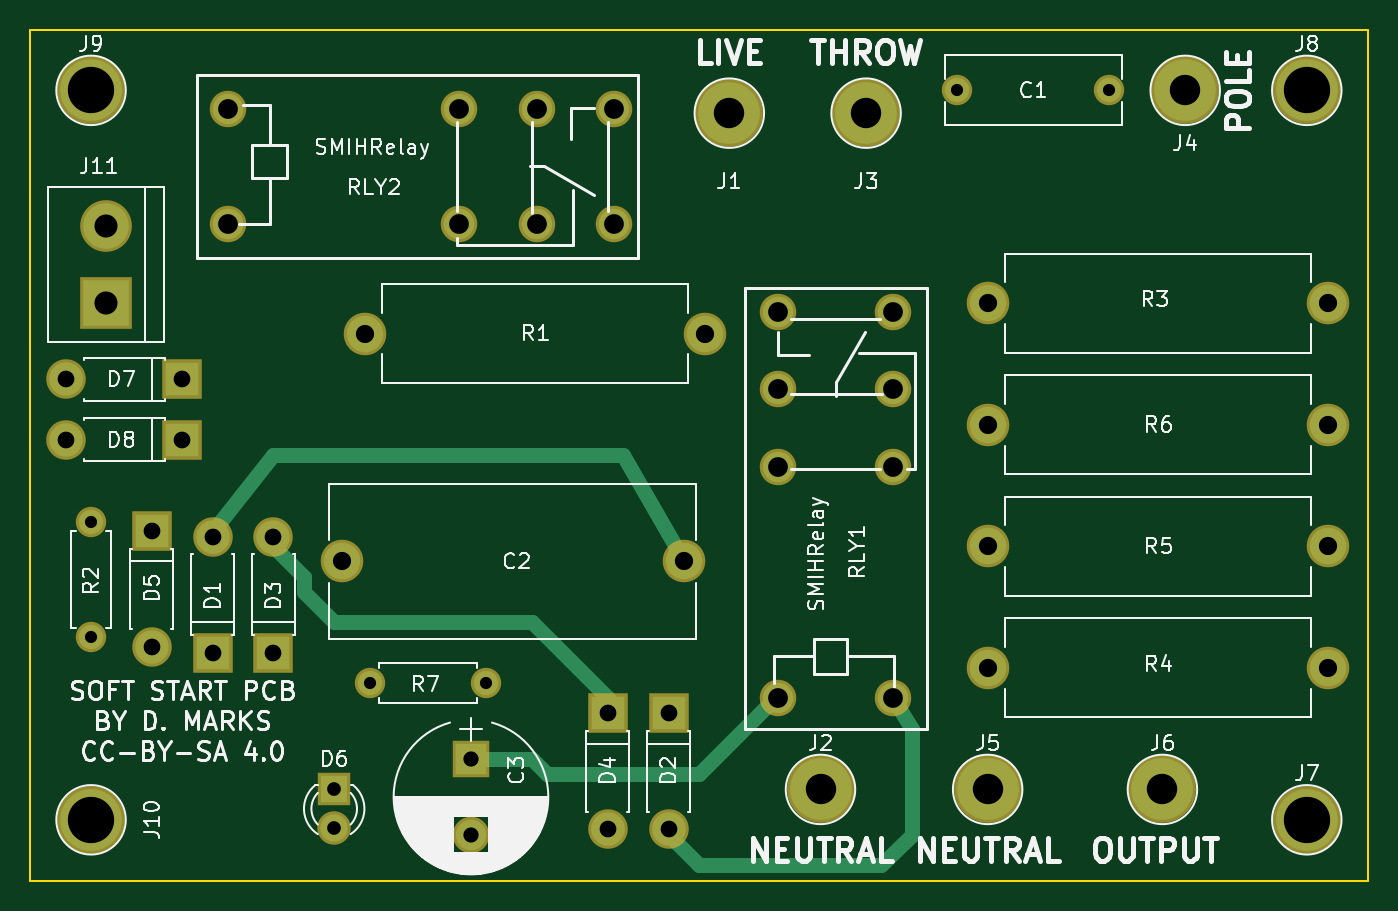
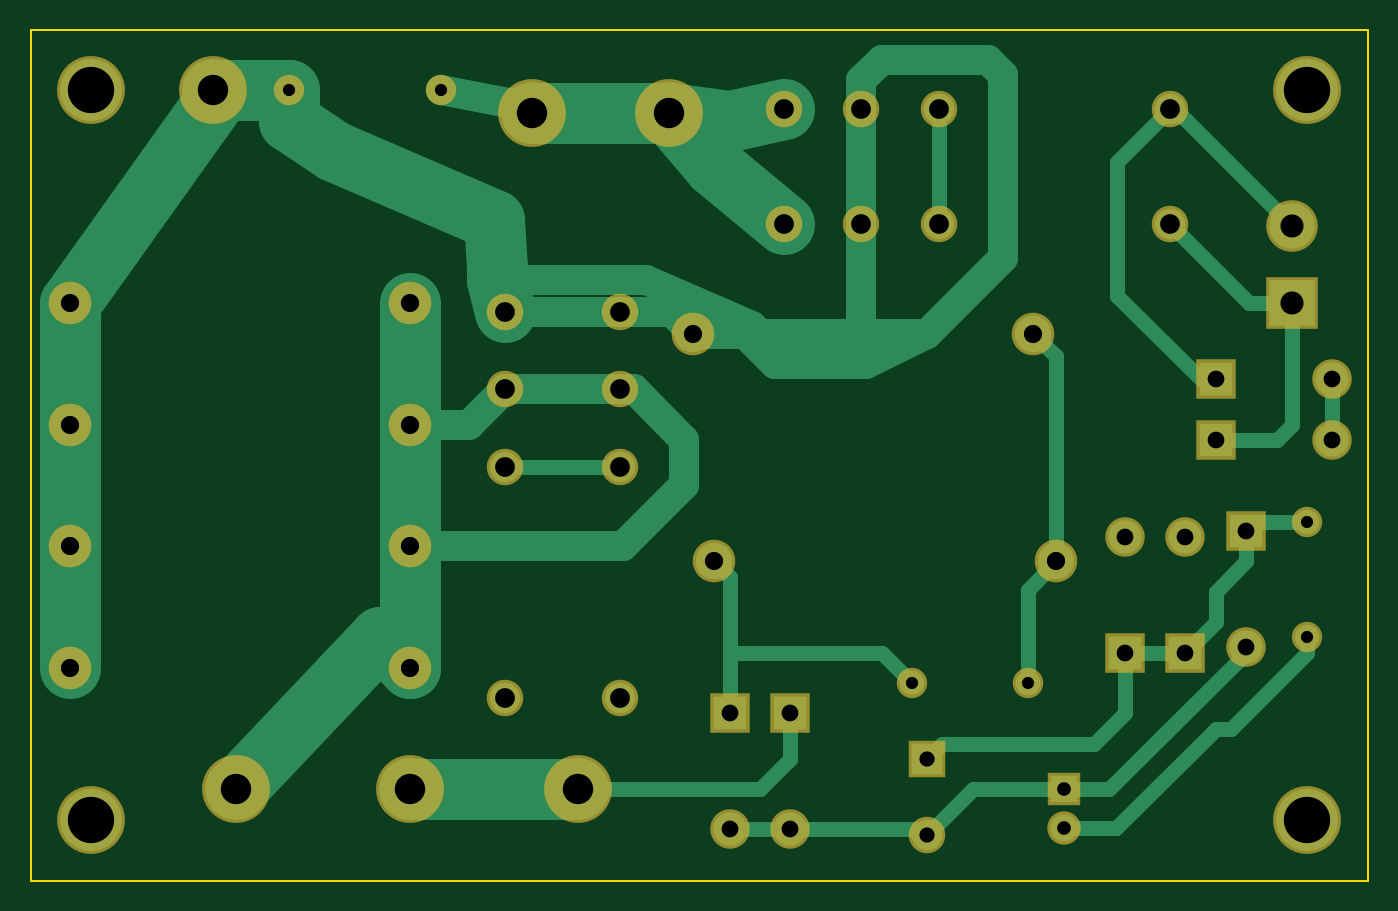
Circuit board: 8 layer files. Board 88.0 x 56.0 mm.
- bottom_copper: SoftStart-B.Cu.gbr (8063 bytes)
- bottom_mask: SoftStart-B.Mask.gbr (2410 bytes)
- bottom_silk: SoftStart-B.SilkS.gbr (265 bytes)
- outline: SoftStart-Edge.Cuts.gbr (493 bytes)
- top_copper: SoftStart-F.Cu.gbr (3580 bytes)
- top_mask: SoftStart-F.Mask.gbr (2410 bytes)
- top_silk: SoftStart-F.SilkS.gbr (58685 bytes)
- drill: SoftStart.drl (1044 bytes)

=== bottom_copper: SoftStart-B.Cu.gbr (8063 bytes, source omitted) ===
=== bottom_mask: SoftStart-B.Mask.gbr ===
G04 #@! TF.FileFunction,Soldermask,Bot*
%FSLAX46Y46*%
G04 Gerber Fmt 4.6, Leading zero omitted, Abs format (unit mm)*
G04 Created by KiCad (PCBNEW 4.0.7) date 09/04/20 15:12:15*
%MOMM*%
%LPD*%
G01*
G04 APERTURE LIST*
%ADD10C,0.100000*%
%ADD11C,2.000000*%
%ADD12C,2.800000*%
%ADD13R,2.400000X2.400000*%
%ADD14C,2.400000*%
%ADD15R,2.600000X2.600000*%
%ADD16O,2.600000X2.600000*%
%ADD17R,2.200000X2.200000*%
%ADD18C,2.200000*%
%ADD19C,4.464000*%
%ADD20O,2.800000X2.800000*%
%ADD21O,2.000000X2.000000*%
%ADD22R,3.400000X3.400000*%
%ADD23C,3.400000*%
G04 APERTURE END LIST*
D10*
D11*
X191000000Y-73000000D03*
X181000000Y-73000000D03*
D12*
X163000000Y-104000000D03*
X140500000Y-104000000D03*
D13*
X149000000Y-117000000D03*
D14*
X149000000Y-122000000D03*
D15*
X132000000Y-110000000D03*
D16*
X132000000Y-102380000D03*
D15*
X162000000Y-114000000D03*
D16*
X162000000Y-121620000D03*
D15*
X136000000Y-110000000D03*
D16*
X136000000Y-102380000D03*
D15*
X158000000Y-114000000D03*
D16*
X158000000Y-121620000D03*
D15*
X128000000Y-102000000D03*
D16*
X128000000Y-109620000D03*
D17*
X140000000Y-119000000D03*
D18*
X140000000Y-121540000D03*
D19*
X166000000Y-74500000D03*
X172000000Y-119000000D03*
X175000000Y-74500000D03*
X196000000Y-73000000D03*
X183000000Y-119000000D03*
X194500000Y-119000000D03*
D12*
X142000000Y-89000000D03*
D20*
X164400000Y-89000000D03*
D11*
X124000000Y-109000000D03*
D21*
X124000000Y-101380000D03*
D12*
X183000000Y-87000000D03*
D20*
X205400000Y-87000000D03*
D12*
X183000000Y-111000000D03*
D20*
X205400000Y-111000000D03*
D12*
X183000000Y-103000000D03*
D20*
X205400000Y-103000000D03*
D12*
X183000000Y-95000000D03*
D20*
X205400000Y-95000000D03*
D14*
X169200000Y-113000000D03*
X169200000Y-97760000D03*
X169200000Y-87600000D03*
X169200000Y-92680000D03*
X176800000Y-113000000D03*
X176800000Y-92680000D03*
X176800000Y-97760000D03*
X176800000Y-87600000D03*
D19*
X204000000Y-121000000D03*
X204000000Y-73000000D03*
X124000000Y-73000000D03*
X124000000Y-121000000D03*
D11*
X150000000Y-112000000D03*
D21*
X142380000Y-112000000D03*
D15*
X130000000Y-92000000D03*
D16*
X122380000Y-92000000D03*
D15*
X130000000Y-96000000D03*
D16*
X122380000Y-96000000D03*
D22*
X125000000Y-87000000D03*
D23*
X125000000Y-81920000D03*
D14*
X133000000Y-74200000D03*
X148240000Y-74200000D03*
X158400000Y-74200000D03*
X153320000Y-74200000D03*
X133000000Y-81800000D03*
X153320000Y-81800000D03*
X148240000Y-81800000D03*
X158400000Y-81800000D03*
M02*

=== bottom_silk: SoftStart-B.SilkS.gbr ===
G04 #@! TF.FileFunction,Legend,Bot*
%FSLAX46Y46*%
G04 Gerber Fmt 4.6, Leading zero omitted, Abs format (unit mm)*
G04 Created by KiCad (PCBNEW 4.0.7) date 09/04/20 15:12:15*
%MOMM*%
%LPD*%
G01*
G04 APERTURE LIST*
%ADD10C,0.100000*%
G04 APERTURE END LIST*
D10*
M02*

=== outline: SoftStart-Edge.Cuts.gbr ===
G04 #@! TF.FileFunction,Profile,NP*
%FSLAX46Y46*%
G04 Gerber Fmt 4.6, Leading zero omitted, Abs format (unit mm)*
G04 Created by KiCad (PCBNEW 4.0.7) date 09/04/20 15:12:15*
%MOMM*%
%LPD*%
G01*
G04 APERTURE LIST*
%ADD10C,0.100000*%
%ADD11C,0.150000*%
G04 APERTURE END LIST*
D10*
D11*
X120000000Y-125000000D02*
X120000000Y-69000000D01*
X208000000Y-125000000D02*
X120000000Y-125000000D01*
X208000000Y-69000000D02*
X208000000Y-125000000D01*
X120000000Y-69000000D02*
X208000000Y-69000000D01*
M02*

=== top_copper: SoftStart-F.Cu.gbr ===
G04 #@! TF.FileFunction,Copper,L1,Top,Signal*
%FSLAX46Y46*%
G04 Gerber Fmt 4.6, Leading zero omitted, Abs format (unit mm)*
G04 Created by KiCad (PCBNEW 4.0.7) date 09/04/20 15:12:15*
%MOMM*%
%LPD*%
G01*
G04 APERTURE LIST*
%ADD10C,0.100000*%
%ADD11C,1.600000*%
%ADD12C,2.400000*%
%ADD13R,2.000000X2.000000*%
%ADD14C,2.000000*%
%ADD15R,2.200000X2.200000*%
%ADD16O,2.200000X2.200000*%
%ADD17R,1.800000X1.800000*%
%ADD18C,1.800000*%
%ADD19C,4.064000*%
%ADD20O,2.400000X2.400000*%
%ADD21O,1.600000X1.600000*%
%ADD22R,3.000000X3.000000*%
%ADD23C,3.000000*%
%ADD24C,1.000000*%
G04 APERTURE END LIST*
D10*
D11*
X191000000Y-73000000D03*
X181000000Y-73000000D03*
D12*
X163000000Y-104000000D03*
X140500000Y-104000000D03*
D13*
X149000000Y-117000000D03*
D14*
X149000000Y-122000000D03*
D15*
X132000000Y-110000000D03*
D16*
X132000000Y-102380000D03*
D15*
X162000000Y-114000000D03*
D16*
X162000000Y-121620000D03*
D15*
X136000000Y-110000000D03*
D16*
X136000000Y-102380000D03*
D15*
X158000000Y-114000000D03*
D16*
X158000000Y-121620000D03*
D15*
X128000000Y-102000000D03*
D16*
X128000000Y-109620000D03*
D17*
X140000000Y-119000000D03*
D18*
X140000000Y-121540000D03*
D19*
X166000000Y-74500000D03*
X172000000Y-119000000D03*
X175000000Y-74500000D03*
X196000000Y-73000000D03*
X183000000Y-119000000D03*
X194500000Y-119000000D03*
D12*
X142000000Y-89000000D03*
D20*
X164400000Y-89000000D03*
D11*
X124000000Y-109000000D03*
D21*
X124000000Y-101380000D03*
D12*
X183000000Y-87000000D03*
D20*
X205400000Y-87000000D03*
D12*
X183000000Y-111000000D03*
D20*
X205400000Y-111000000D03*
D12*
X183000000Y-103000000D03*
D20*
X205400000Y-103000000D03*
D12*
X183000000Y-95000000D03*
D20*
X205400000Y-95000000D03*
D14*
X169200000Y-113000000D03*
X169200000Y-97760000D03*
X169200000Y-87600000D03*
X169200000Y-92680000D03*
X176800000Y-113000000D03*
X176800000Y-92680000D03*
X176800000Y-97760000D03*
X176800000Y-87600000D03*
D19*
X204000000Y-121000000D03*
X204000000Y-73000000D03*
X124000000Y-73000000D03*
X124000000Y-121000000D03*
D11*
X150000000Y-112000000D03*
D21*
X142380000Y-112000000D03*
D15*
X130000000Y-92000000D03*
D16*
X122380000Y-92000000D03*
D15*
X130000000Y-96000000D03*
D16*
X122380000Y-96000000D03*
D22*
X125000000Y-87000000D03*
D23*
X125000000Y-81920000D03*
D14*
X133000000Y-74200000D03*
X148240000Y-74200000D03*
X158400000Y-74200000D03*
X153320000Y-74200000D03*
X133000000Y-81800000D03*
X153320000Y-81800000D03*
X148240000Y-81800000D03*
X158400000Y-81800000D03*
D24*
X132000000Y-102380000D02*
X132000000Y-102000000D01*
X132000000Y-102000000D02*
X136000000Y-97000000D01*
X159000000Y-97000000D02*
X163000000Y-104000000D01*
X136000000Y-97000000D02*
X159000000Y-97000000D01*
X149000000Y-117000000D02*
X153000000Y-117000000D01*
X164000000Y-118000000D02*
X169000000Y-113000000D01*
X154000000Y-118000000D02*
X164000000Y-118000000D01*
X153000000Y-117000000D02*
X154000000Y-118000000D01*
X169000000Y-113000000D02*
X169200000Y-113000000D01*
X162000000Y-121620000D02*
X162000000Y-122000000D01*
X162000000Y-122000000D02*
X164000000Y-124000000D01*
X178000000Y-115000000D02*
X176800000Y-113000000D01*
X178000000Y-122000000D02*
X178000000Y-115000000D01*
X176000000Y-124000000D02*
X178000000Y-122000000D01*
X164000000Y-124000000D02*
X176000000Y-124000000D01*
X158000000Y-114000000D02*
X158000000Y-113000000D01*
X158000000Y-113000000D02*
X153000000Y-108000000D01*
X138000000Y-105000000D02*
X136000000Y-103000000D01*
X138000000Y-106000000D02*
X138000000Y-105000000D01*
X140000000Y-108000000D02*
X138000000Y-106000000D01*
X153000000Y-108000000D02*
X140000000Y-108000000D01*
X136000000Y-103000000D02*
X136000000Y-102380000D01*
M02*

=== top_mask: SoftStart-F.Mask.gbr ===
G04 #@! TF.FileFunction,Soldermask,Top*
%FSLAX46Y46*%
G04 Gerber Fmt 4.6, Leading zero omitted, Abs format (unit mm)*
G04 Created by KiCad (PCBNEW 4.0.7) date 09/04/20 15:12:15*
%MOMM*%
%LPD*%
G01*
G04 APERTURE LIST*
%ADD10C,0.100000*%
%ADD11C,2.000000*%
%ADD12C,2.800000*%
%ADD13R,2.400000X2.400000*%
%ADD14C,2.400000*%
%ADD15R,2.600000X2.600000*%
%ADD16O,2.600000X2.600000*%
%ADD17R,2.200000X2.200000*%
%ADD18C,2.200000*%
%ADD19C,4.464000*%
%ADD20O,2.800000X2.800000*%
%ADD21O,2.000000X2.000000*%
%ADD22R,3.400000X3.400000*%
%ADD23C,3.400000*%
G04 APERTURE END LIST*
D10*
D11*
X191000000Y-73000000D03*
X181000000Y-73000000D03*
D12*
X163000000Y-104000000D03*
X140500000Y-104000000D03*
D13*
X149000000Y-117000000D03*
D14*
X149000000Y-122000000D03*
D15*
X132000000Y-110000000D03*
D16*
X132000000Y-102380000D03*
D15*
X162000000Y-114000000D03*
D16*
X162000000Y-121620000D03*
D15*
X136000000Y-110000000D03*
D16*
X136000000Y-102380000D03*
D15*
X158000000Y-114000000D03*
D16*
X158000000Y-121620000D03*
D15*
X128000000Y-102000000D03*
D16*
X128000000Y-109620000D03*
D17*
X140000000Y-119000000D03*
D18*
X140000000Y-121540000D03*
D19*
X166000000Y-74500000D03*
X172000000Y-119000000D03*
X175000000Y-74500000D03*
X196000000Y-73000000D03*
X183000000Y-119000000D03*
X194500000Y-119000000D03*
D12*
X142000000Y-89000000D03*
D20*
X164400000Y-89000000D03*
D11*
X124000000Y-109000000D03*
D21*
X124000000Y-101380000D03*
D12*
X183000000Y-87000000D03*
D20*
X205400000Y-87000000D03*
D12*
X183000000Y-111000000D03*
D20*
X205400000Y-111000000D03*
D12*
X183000000Y-103000000D03*
D20*
X205400000Y-103000000D03*
D12*
X183000000Y-95000000D03*
D20*
X205400000Y-95000000D03*
D14*
X169200000Y-113000000D03*
X169200000Y-97760000D03*
X169200000Y-87600000D03*
X169200000Y-92680000D03*
X176800000Y-113000000D03*
X176800000Y-92680000D03*
X176800000Y-97760000D03*
X176800000Y-87600000D03*
D19*
X204000000Y-121000000D03*
X204000000Y-73000000D03*
X124000000Y-73000000D03*
X124000000Y-121000000D03*
D11*
X150000000Y-112000000D03*
D21*
X142380000Y-112000000D03*
D15*
X130000000Y-92000000D03*
D16*
X122380000Y-92000000D03*
D15*
X130000000Y-96000000D03*
D16*
X122380000Y-96000000D03*
D22*
X125000000Y-87000000D03*
D23*
X125000000Y-81920000D03*
D14*
X133000000Y-74200000D03*
X148240000Y-74200000D03*
X158400000Y-74200000D03*
X153320000Y-74200000D03*
X133000000Y-81800000D03*
X153320000Y-81800000D03*
X148240000Y-81800000D03*
X158400000Y-81800000D03*
M02*

=== top_silk: SoftStart-F.SilkS.gbr (58685 bytes, source omitted) ===
=== drill: SoftStart.drl ===
M48
;DRILL file {KiCad 4.0.7} date 09/04/20 15:12:17
;FORMAT={-:-/ absolute / metric / decimal}
FMAT,2
METRIC,TZ
T1C0.800
T2C0.900
T3C1.000
T4C1.100
T5C1.200
T6C1.300
T7C1.520
T8C2.000
T9C3.048
%
G90
G05
M71
T1
X124.Y-101.38
X124.Y-109.
X142.38Y-112.
X150.Y-112.
X181.Y-73.
X191.Y-73.
T2
X140.Y-119.
X140.Y-121.54
T3
X149.Y-117.
X149.Y-122.
T4
X122.38Y-92.
X122.38Y-96.
X128.Y-102.
X128.Y-109.62
X130.Y-92.
X130.Y-96.
X132.Y-102.38
X132.Y-110.
X136.Y-102.38
X136.Y-110.
X158.Y-114.
X158.Y-121.62
X162.Y-114.
X162.Y-121.62
T5
X140.5Y-104.
X142.Y-89.
X163.Y-104.
X164.4Y-89.
X183.Y-87.
X183.Y-95.
X183.Y-103.
X183.Y-111.
X205.4Y-87.
X205.4Y-95.
X205.4Y-103.
X205.4Y-111.
T6
X133.Y-74.2
X133.Y-81.8
X148.24Y-74.2
X148.24Y-81.8
X153.32Y-74.2
X153.32Y-81.8
X158.4Y-74.2
X158.4Y-81.8
X169.2Y-87.6
X169.2Y-92.68
X169.2Y-97.76
X169.2Y-113.
X176.8Y-87.6
X176.8Y-92.68
X176.8Y-97.76
X176.8Y-113.
T7
X125.Y-81.92
X125.Y-87.
T8
X166.Y-74.5
X172.Y-119.
X175.Y-74.5
X183.Y-119.
X194.5Y-119.
X196.Y-73.
T9
X124.Y-73.
X124.Y-121.
X204.Y-73.
X204.Y-121.
T0
M30
